Run: headless pygame with SDL's dummy video driver; simulated clock (each Clock.tick advances the game by its frame time, no real sleeping); random seed 0; keys injected as events and as key.get_pressed() state; no mouse input.
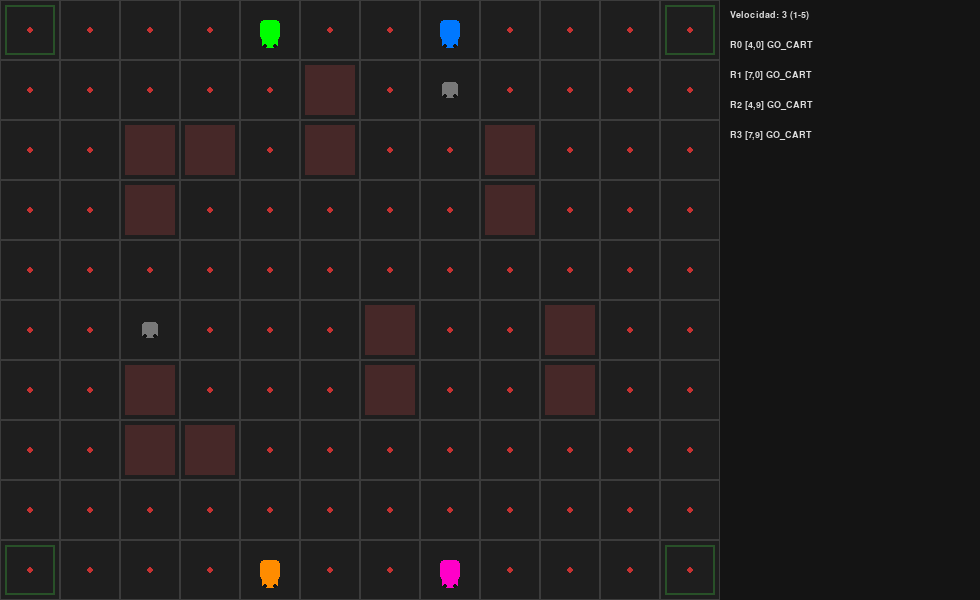
Frame 1 of 4 · flips 1–60 · no input
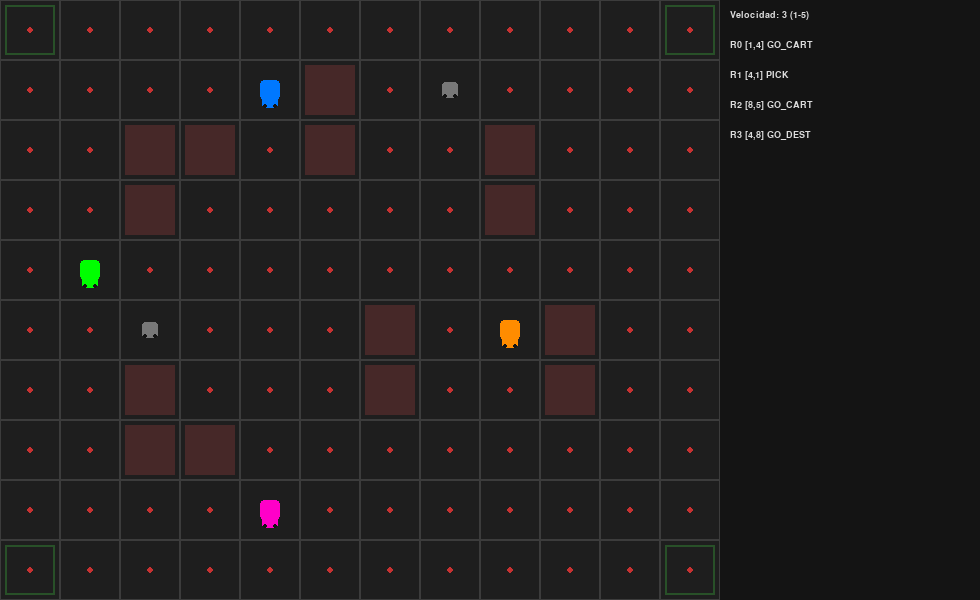
Frame 2 of 4 · flips 61–180 · tapped SPACE, RETURN · held RIGHT (→), D
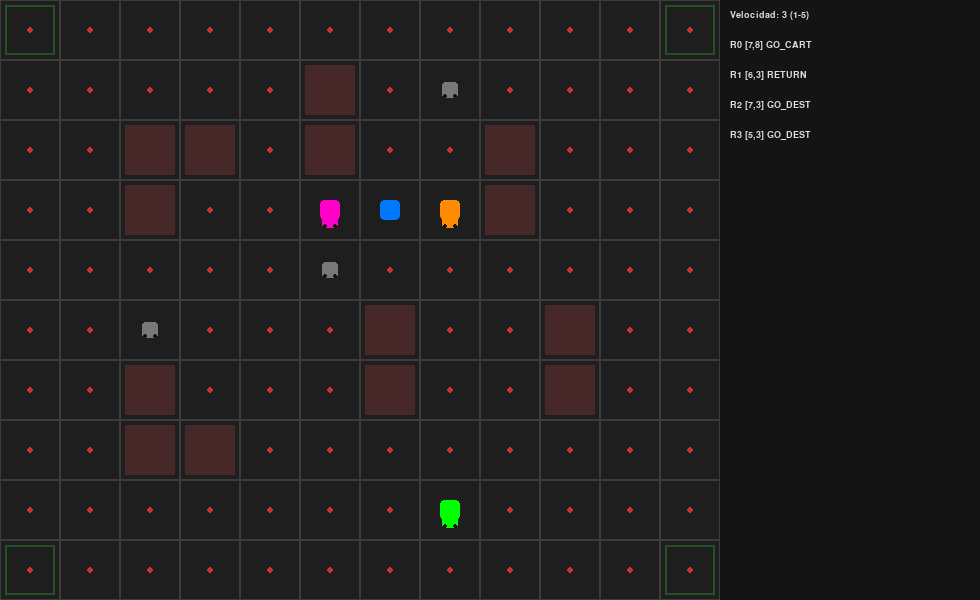
Frame 3 of 4 · flips 181–300 · held DOWN (↓), S
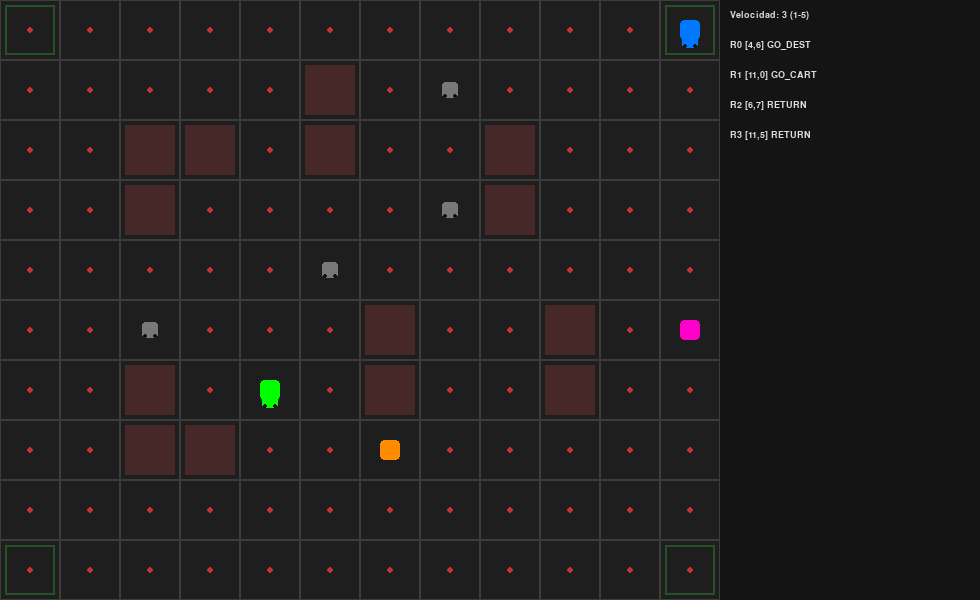
Frame 4 of 4 · flips 301–420 · held LEFT (←), A, UP (↑), W

The pygame program that drew these frames:

import pygame
import random
import sys
from collections import deque

# ---------------- CONFIG ----------------
COLS, ROWS = 12, 10
CELL = 60
PANEL_W = 260
WIDTH = COLS * CELL + PANEL_W
HEIGHT = ROWS * CELL
FPS = 80

# velocidades (frames por movimiento)
SPEEDS = {1:30, 2:20, 3:12, 4:8, 5:4}
speed_level = 3

# ---------------- COLORES ----------------
BG = (30,30,30)
GRID = (60,60,60)
NODE = (200,50,50)
SHELF = (70,40,40)
BASE = (40,80,40)
TEXT = (220,220,220)

ROBOT_COLORS = [
    (0,255,0),
    (0,120,255),
    (255,140,0),
    (255,0,200)
]

CART_DEFAULT = (120,120,120)

# ---------------- MAPA ----------------
SHELVES = {
    (2,2),(2,3),(3,2),
    (5,1),(5,2),
    (8,2),(8,3),
    (2,6),(2,7),(3,7),
    (6,5),(6,6),
    (9,5),(9,6)
}

BASES = [(0,0),(11,0),(0,9),(11,9)]
CARTS = [(4,1),(7,1),(4,8),(7,8),(2,5),(9,3)]
DESTS = [(5,4),(6,4),(5,5),(6,3)]

# ---------------- BFS ----------------
def neighbors(c,r):
    for dc,dr in [(1,0),(-1,0),(0,1),(0,-1)]:
        nc,nr=c+dc,r+dr
        if 0<=nc<COLS and 0<=nr<ROWS and (nc,nr) not in SHELVES:
            yield (nc,nr)

def bfs(start,goal,blocked):
    queue=deque([start])
    came={start:None}

    while queue:
        cur=queue.popleft()
        if cur==goal: break

        for nxt in neighbors(*cur):
            if nxt not in came and nxt not in blocked:
                came[nxt]=cur
                queue.append(nxt)

    if goal not in came:
        return [start]

    path=[]
    cur=goal
    while cur:
        path.append(cur)
        cur=came[cur]

    return path[::-1]

# ---------------- CLASES ----------------
class Cart:
    def __init__(self,id,c,r):
        self.id=id
        self.col=c
        self.row=r
        self.color=CART_DEFAULT
        self.held=False
        self.carrier=None

        self._px = c*CELL + CELL//2
        self._py = r*CELL + CELL//2

    def draw(self,screen):
        x=int(self._px)
        y=int(self._py)

        pygame.draw.rect(screen,self.color,(x-8,y-8,16,16),border_radius=3)
        pygame.draw.circle(screen,(20,20,20),(x-5,y+6),2)
        pygame.draw.circle(screen,(20,20,20),(x+5,y+6),2)

class Robot:
    def __init__(self,id,base,color):
        self.id=id
        self.base=base
        self.col,self.row=base
        self.color=color

        self.px = self.col*CELL + CELL//2
        self.py = self.row*CELL + CELL//2

        self.path=[]
        self.target_cart=None
        self.target_dest=None

        self.state="CHARGING"

        # 🔥 anti-loop
        self.last_pos=None
        self.stuck_counter=0

        # control velocidad
        self.move_tick=0

    def blocked(self,robots,carts):
        b=set()

        for r in robots:
            if r.id!=self.id:
                b.add((r.col,r.row))

        for c in carts:
            if not c.held or c.carrier!=self.id:
                b.add((c.col,c.row))

        return b

    def update(self,robots,carts):

        global speed_level

        self.move_tick += 1
        if self.move_tick < SPEEDS[speed_level]:
            return
        self.move_tick = 0

        if self.state=="CHARGING":
            free=[c for c in carts if not c.held]
            if free:
                cart=random.choice(free)

                # 🔥 FIX COLOR: asignar aquí también
                cart.color=self.color

                cart.held=True
                cart.carrier=self.id

                self.target_cart=cart
                self.target_dest=random.choice(DESTS)

                self.path=bfs((self.col,self.row),(cart.col,cart.row),
                              self.blocked(robots,carts))

                self.state="GO_CART"

        elif self.state=="GO_CART":
            self.move(robots,carts,"PICK")

        elif self.state=="PICK":
            # asegurar color SIEMPRE
            self.target_cart.color=self.color

            self.state="GO_DEST"

            self.path=bfs((self.col,self.row),self.target_dest,
                          self.blocked(robots,carts))

        elif self.state=="GO_DEST":
            self.move(robots,carts,"DROP")

        elif self.state=="DROP":
            c=self.target_cart
            c.col=self.col
            c.row=self.row
            c.color=CART_DEFAULT
            c.held=False
            c.carrier=None

            self.target_cart=None
            self.state="RETURN"

            self.path=bfs((self.col,self.row),self.base,
                          self.blocked(robots,carts))

        elif self.state=="RETURN":
            self.move(robots,carts,"CHARGING")

        # 🔥 ARRASTRE
        if self.target_cart and self.target_cart.carrier==self.id:
            self.target_cart._px=self.px
            self.target_cart._py=self.py+10

    def move(self,robots,carts,next_state):

        if len(self.path)<=1:
            self.state=next_state
            return

        next_node=self.path[1]

        blocked=self.blocked(robots,carts)

        # 🔥 anti loop detection
        if self.last_pos == next_node:
            self.stuck_counter += 1
        else:
            self.stuck_counter = 0

        if self.stuck_counter > 3:
            # forzar cambio: ignorar bloqueos momentáneamente
            self.path=bfs((self.col,self.row),self.path[-1],set())
            self.stuck_counter = 0
            return

        if next_node in blocked:
            self.path=bfs((self.col,self.row),self.path[-1],blocked)
            return

        self.last_pos = (self.col,self.row)

        self.col,self.row=next_node
        self.path=self.path[1:]

        self.px=self.col*CELL + CELL//2
        self.py=self.row*CELL + CELL//2

    def draw(self,screen):
        pygame.draw.rect(screen,self.color,
            (self.px-10,self.py-10,20,20),border_radius=4)

# ---------------- MAIN ----------------
pygame.init()
screen=pygame.display.set_mode((WIDTH,HEIGHT))
clock=pygame.time.Clock()
font=pygame.font.SysFont("Arial",14)

robots=[Robot(i,BASES[i],ROBOT_COLORS[i]) for i in range(4)]
carts=[Cart(i,*pos) for i,pos in enumerate(CARTS)]

def draw():
    screen.fill(BG)

    # grid
    for c in range(COLS):
        for r in range(ROWS):
            rect=(c*CELL,r*CELL,CELL,CELL)
            pygame.draw.rect(screen,GRID,rect,1)

            if (c,r) not in SHELVES:
                pygame.draw.circle(screen,NODE,
                    (c*CELL+CELL//2,r*CELL+CELL//2),3)

    # shelves
    for c,r in SHELVES:
        pygame.draw.rect(screen,SHELF,
            (c*CELL+5,r*CELL+5,CELL-10,CELL-10))

    # bases
    for i,(c,r) in enumerate(BASES):
        pygame.draw.rect(screen,BASE,
            (c*CELL+5,r*CELL+5,CELL-10,CELL-10),2)

    # carritos suelo
    for cart in carts:
        if not cart.held:
            cart._px=cart.col*CELL + CELL//2
            cart._py=cart.row*CELL + CELL//2

    for cart in carts:
        cart.draw(screen)

    for r in robots:
        r.draw(screen)

    # panel
    px=COLS*CELL
    pygame.draw.rect(screen,(20,20,20),(px,0,PANEL_W,HEIGHT))

    screen.blit(font.render(f"Velocidad: {speed_level} (1-5)",True,TEXT),(px+10,10))

    for i,r in enumerate(robots):
        txt=f"R{i} [{r.col},{r.row}] {r.state}"
        screen.blit(font.render(txt,True,TEXT),(px+10,40+i*30))

    pygame.display.flip()

# loop
running=True
while running:
    clock.tick(FPS)

    for e in pygame.event.get():
        if e.type==pygame.QUIT:
            running=False

        if e.type==pygame.KEYDOWN:
            if e.key in [pygame.K_1,pygame.K_2,pygame.K_3,pygame.K_4,pygame.K_5]:
                speed_level=int(e.unicode)

    for r in robots:
        r.update(robots,carts)

    draw()

pygame.quit()
sys.exit()
